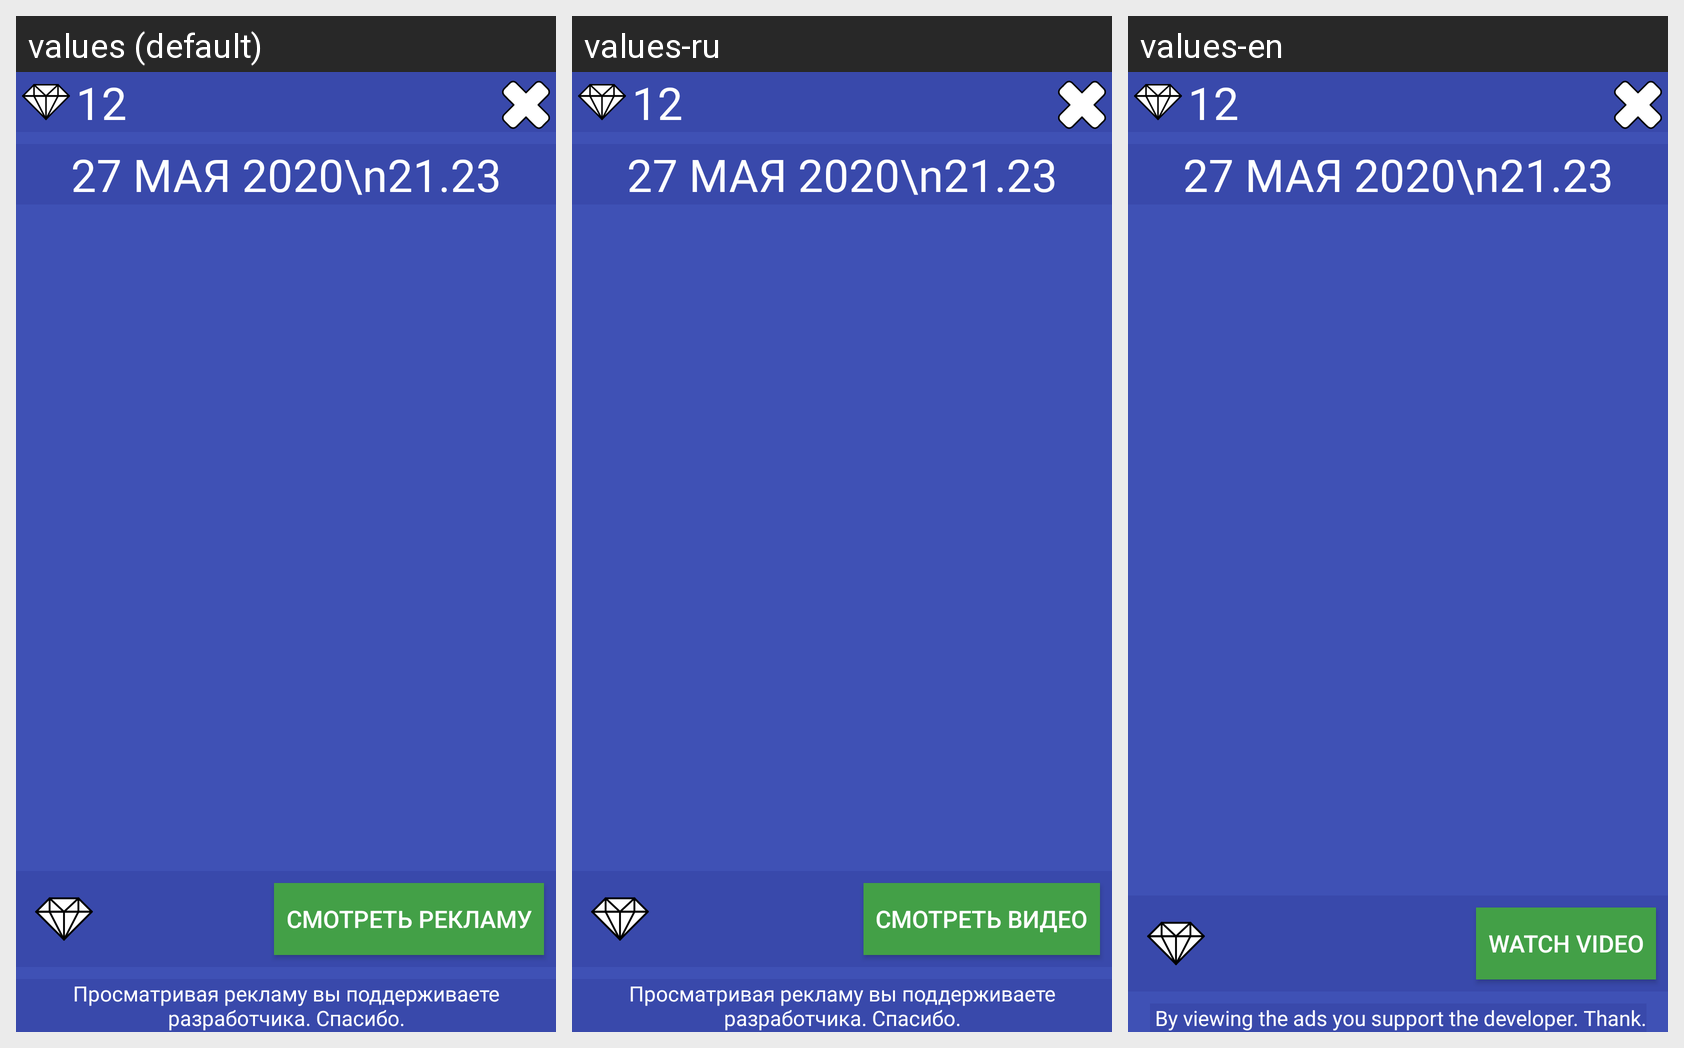

The Android screen above is rendered under several locales of the same app. Produce the string resources it draws, with the default and per-locale values.
Android screen res/layout/activity_shop.xml rendered under 3 locales, left to right: values (default), values-ru, values-en. Device: Nexus 5 (rendered at 1080×1920; each locale shown at half size, 540×960, under a caption strip naming it); theme Theme.Balance.
Strings drawn on this screen, with the default value and each locale's value (text and hints the layout hard-codes, and strings that could not be matched under every locale, appear in the picture but are not listed):

shop_thanks
  values: Просматривая рекламу вы поддерживаете разработчика. Спасибо.
  values-ru: Просматривая рекламу вы поддерживаете разработчика. Спасибо.
  values-en:  By viewing the ads you support the developer. Thank.

shop_watch_ad_button_title
  values: Смотреть рекламу
  values-ru: Смотреть видео
  values-en: Watch video
